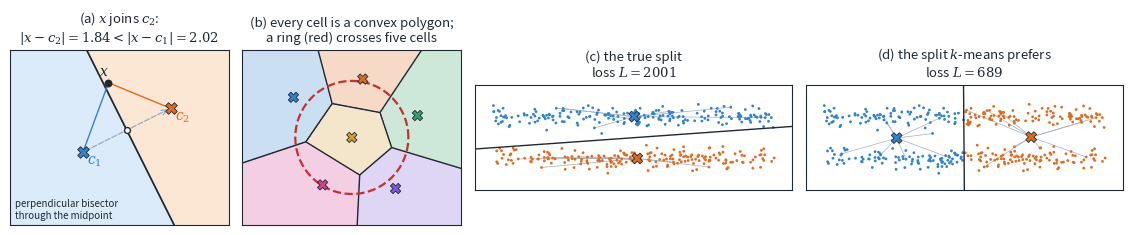

Source code (Python): (Note: this script raises an exception after producing the figure.)
# Visual examples for "Why k-means wants round clusters" and kernel k-means (Section 10.1).
# Prints every number quoted in the captions. Run from the notes folder:
#   uv run --python 3.12 --with numpy --with scipy --with matplotlib python figures/kmeans_geometry_figures.py
import numpy as np
import matplotlib; matplotlib.use("Agg")
import matplotlib.pyplot as plt
from matplotlib.colors import ListedColormap
from scipy.spatial import Voronoi, voronoi_plot_2d
from scipy.stats import multivariate_normal as mvn
BLUE, ORANGE, GREEN, PURPLE, RED, INK, GRAY = "#3182CE", "#DD6B20", "#38A169", "#805AD5", "#C53030", "#1F2933", "#A0AEC0"
LBLUE, LORANGE = "#DCEBFA", "#FCE6D4"
plt.rcParams.update({"font.size": 9, "axes.titlesize": 9.5, "axes.edgecolor": INK, "text.color": INK,
                     "axes.labelcolor": INK, "xtick.color": INK, "ytick.color": INK, "mathtext.fontset": "dejavuserif"})
def save(n): plt.tight_layout(); plt.savefig(f"figures/{n}.png", dpi=220); plt.close(); print("saved", n)
def noticks(a): a.set_xticks([]); a.set_yticks([])
rng = np.random.default_rng(7)

# ================================================================ figure 1: the geometry of the nearest-center rule
f, ax = plt.subplots(1, 4, figsize=(11.4, 2.7), gridspec_kw={"width_ratios": [1, 1, 1.45, 1.45]})

# (a) two centers, the bisector, a test point
c1, c2 = np.array([-1.0, -.4]), np.array([1.4, .8])
gx, gy = np.meshgrid(np.linspace(-3, 3, 400), np.linspace(-2.4, 2.4, 400))
G = np.c_[gx.ravel(), gy.ravel()]
side = (((G - c1)**2).sum(1) < ((G - c2)**2).sum(1)).reshape(gx.shape)
a = ax[0]; a.contourf(gx, gy, side, levels=[-.5, .5, 1.5], colors=[LORANGE, LBLUE])
m = (c1 + c2)/2; n = (c2 - c1)/np.linalg.norm(c2 - c1); t = np.array([-n[1], n[0]])
a.plot(*np.c_[m - 4*t, m + 4*t], c=INK, lw=1.3)
a.annotate("", xy=c2, xytext=c1, arrowprops=dict(arrowstyle="->", color=GRAY, lw=1, ls="--"))
x = np.array([-.3, 1.5])
d1, d2 = np.linalg.norm(x - c1), np.linalg.norm(x - c2)
print(f"(a) test point {x}: |x-c1| = {d1:.2f}, |x-c2| = {d2:.2f}")
for c, col, lab in [(c1, BLUE, r"$c_1$"), (c2, ORANGE, r"$c_2$")]:
    a.plot(*np.c_[x, c], c=col, lw=1); a.scatter(*c, marker="X", s=70, c=col, ec=INK, lw=.6, zorder=4)
    a.text(c[0] + .12, c[1] - .32, lab, color=col, fontsize=10)
a.scatter(*x, s=22, c=INK, zorder=5); a.text(x[0] - .25, x[1] + .2, r"$x$", fontsize=10)
a.scatter(*m, s=18, c="white", ec=INK, zorder=5)
a.text(-2.85, -2.2, "perpendicular bisector\nthrough the midpoint", fontsize=7)
a.set_xlim(-3, 3); a.set_ylim(-2.4, 2.4); a.set_aspect("equal"); noticks(a)
a.set_title(f"(a) $x$ joins $c_2$:\n$|x-c_2|={d2:.2f}<|x-c_1|={d1:.2f}$")

# (b) Voronoi cells of 6 centers are convex; a ring cannot be one cell
C = np.array([(-1.6, 1.1), (0.3, 1.6), (1.8, .6), (1.2, -1.4), (-.8, -1.3), (0, 0)])
cols = np.array([BLUE, ORANGE, GREEN, PURPLE, "#D53F8C", "#D69E2E"])
lab = ((G[:, None] - C[None])**2).sum(-1).argmin(1).reshape(gx.shape)
a = ax[1]; a.contourf(gx, gy, lab, levels=np.arange(-.5, 6), colors=[c + "40" for c in cols])
vor = Voronoi(np.vstack([C, [[-20, -20], [20, -20], [20, 20], [-20, 20]]]))
voronoi_plot_2d(vor, ax=a, show_points=False, show_vertices=False, line_colors=INK, line_width=1)
a.scatter(*C.T, marker="X", s=55, c=cols, ec=INK, lw=.6, zorder=4)
th = np.linspace(0, 2*np.pi, 300); a.plot(1.55*np.cos(th), 1.55*np.sin(th), c=RED, lw=1.6, ls="--")
a.set_xlim(-3, 3); a.set_ylim(-2.4, 2.4); a.set_aspect("equal"); noticks(a)
a.set_title("(b) every cell is a convex polygon;\na ring (red) crosses five cells")

# (c, d) two long parallel clusters: the cut along vs the cut across
n = 200
L1 = np.c_[rng.uniform(-4, 4, n), .6 + rng.normal(0, .15, n)]
L2 = np.c_[rng.uniform(-4, 4, n), -.6 + rng.normal(0, .15, n)]
X = np.vstack([L1, L2]); truth = np.r_[np.zeros(n), np.ones(n)]
def loss(lab): return sum(((X[lab == j] - X[lab == j].mean(0))**2).sum() for j in (0, 1))
along, across = truth.astype(int), (X[:, 0] > 0).astype(int)
la, lc = loss(along), loss(across)
print(f"(c,d) long clusters: loss of the true split (cut along) = {la:.0f}, crosswise split = {lc:.0f}, ratio {la/lc:.2f}")
for a, labs, L, ttl in [(ax[2], along, la, "(c) the true split"), (ax[3], across, lc, "(d) the split $k$-means prefers")]:
    cc = np.array([X[labs == j].mean(0) for j in (0, 1)])
    a.scatter(*X.T, s=4, c=np.where(labs == 0, BLUE, ORANGE), lw=0)
    a.scatter(*cc.T, marker="X", s=60, c=[BLUE, ORANGE], ec=INK, lw=.6, zorder=4)
    mm = cc.mean(0); nn = (cc[1] - cc[0])/np.linalg.norm(cc[1] - cc[0]); tt = np.array([-nn[1], nn[0]])
    a.plot(*np.c_[mm - 6*tt, mm + 6*tt], c=INK, lw=1)
    for j in (0, 1):  # a few error bars from points to their center
        idx = np.where(labs == j)[0][::25]
        for i in idx: a.plot(*np.c_[X[i], cc[j]], c=GRAY, lw=.5, zorder=0)
    a.set_xlim(-4.5, 4.5); a.set_ylim(-1.5, 1.5); a.set_aspect("equal"); noticks(a)
    a.set_title(f"{ttl}\nloss $L={L:.0f}$")
save("kmeans_bisector")

# ================================================================ figure 2: GMM boundaries curve, k-means boundaries don't
f, ax = plt.subplots(1, 2, figsize=(7.4, 3.0))
mu1, S1 = np.array([0, 0]), .35**2*np.eye(2)
mu2, S2 = np.array([2.6, 0]), np.diag([1.6**2, 1.1**2])
gx2, gy2 = np.meshgrid(np.linspace(-3, 7, 500), np.linspace(-3.5, 3.5, 400))
G2 = np.c_[gx2.ravel(), gy2.ravel()]
lr = (mvn(mu1, S1).logpdf(G2) - mvn(mu2, S2).logpdf(G2)).reshape(gx2.shape)
for a, ttl in [(ax[0], "(a) $k$-means: straight bisector"), (ax[1], "(b) GMM: a curved boundary")]:
    for mu, S, col in [(mu1, S1, BLUE), (mu2, S2, ORANGE)]:
        w, V = np.linalg.eigh(S)
        for r in (1, 2):
            e = matplotlib.patches.Ellipse(mu, 2*r*np.sqrt(w[1]), 2*r*np.sqrt(w[0]), angle=np.degrees(np.arctan2(V[1, 1], V[0, 1])),
                                           fill=False, ec=col, lw=1, ls="-" if r == 1 else ":")
            a.add_patch(e)
        a.scatter(*mu, marker="X", s=55, c=col, ec=INK, lw=.6, zorder=4)
    a.set_xlim(-3, 7); a.set_ylim(-3.5, 3.5); a.set_aspect("equal"); noticks(a); a.set_title(ttl)
mid = (mu1 + mu2)/2
ax[0].contourf(gx2, gy2, (gx2 < mid[0]).astype(float), levels=[-.5, .5, 1.5], colors=[LORANGE, LBLUE], zorder=0)
ax[0].axvline(mid[0], c=INK, lw=1.2)
ax[1].contourf(gx2, gy2, (lr > 0).astype(float), levels=[-.5, .5, 1.5], colors=[LORANGE, LBLUE], zorder=0)
ax[1].contour(gx2, gy2, lr, levels=[0], colors=INK, linewidths=1.2)
# where does the GMM boundary cross the line between the means, and how far does the blue region reach?
xs = np.linspace(-3, 7, 20001); l1 = mvn(mu1, S1).logpdf(np.c_[xs, 0*xs]) - mvn(mu2, S2).logpdf(np.c_[xs, 0*xs])
ins = xs[l1 > 0]
print(f"GMM boundary on the axis: blue region from x = {ins.min():.2f} to {ins.max():.2f}; k-means bisector at x = {mid[0]:.2f}")
ax[1].text(-2.8, -3.2, f"blue only from $x={ins.min():.2f}$ to ${ins.max():.2f}$", fontsize=7.5)
ax[0].text(-2.8, -3.2, f"bisector at $x={mid[0]:.1f}$", fontsize=7.5)
save("kmeans_vs_gmm_boundary")

# ================================================================ figure 3: kernel k-means, term by term, and its curved boundary
def ring(r, n): t = rng.uniform(0, 2*np.pi, n); return np.c_[r*np.cos(t), r*np.sin(t)] + rng.normal(0, .1, (n, 2))
R = np.vstack([ring(1, 150), ring(3, 150)]); rt = np.r_[np.zeros(150), np.ones(150)].astype(int)
s = .8
def kern(A, B): return np.exp(-((A[:, None] - B[None])**2).sum(-1)/(2*s**2))
K = kern(R, R)
def kdist(Kxx, Kx, lab, j):  # ||phi(x) - c_j||^2 from kernel values only
    m = lab == j
    return Kxx - 2*Kx[..., m].mean(-1) + K[np.ix_(m, m)].mean()
def kkmeans(lab, it=100):
    for _ in range(it):
        D = np.stack([kdist(np.diag(K), K, lab, j) for j in (0, 1)], 1)
        new = D.argmin(1)
        if (new == lab).all(): break
        lab = new
    obj = D[np.arange(len(lab)), lab].sum()
    return lab, obj
best = None
for st in range(30):
    lab0 = rng.integers(0, 2, len(R))
    lab, obj = kkmeans(lab0)
    if len(set(lab)) == 2 and (best is None or obj < best[1]): best = (lab, obj)
lab = best[0]
acc = max((lab == rt).mean(), (lab != rt).mean())
if (lab == rt).mean() < .5: lab = 1 - lab
print(f"kernel k-means (RBF, sigma={s}), best of 30 random starts: accuracy {acc:.3f}, objective {best[1]:.1f}")
# term-by-term for one point on the inner ring
i0 = np.argmin(((R - np.array([1, 0]))**2).sum(1))
terms = {}
for j in (0, 1):
    m = lab == j
    t1, t2, t3 = K[i0, i0], -2*K[i0, m].mean(), K[np.ix_(m, m)].mean()
    terms[j] = (t1, t2, t3, t1 + t2 + t3)
    print(f"point {R[i0].round(2)} vs {'inner' if j == 0 else 'outer'} cluster: K_ii {t1:.3f}, -2*avg sim {t2:.3f}, +tightness {t3:.3f} -> distance^2 {t1+t2+t3:.3f}")

f, ax = plt.subplots(1, 3, figsize=(10.6, 3.1), gridspec_kw={"width_ratios": [1, 1.15, 1]})
a = ax[0]; sc = a.scatter(*R.T, s=7, c=K[i0], cmap="viridis", lw=0)
a.scatter(*R[i0], s=90, facecolor="none", ec=RED, lw=1.6); a.set_aspect("equal"); noticks(a)
plt.colorbar(sc, ax=a, fraction=.046, pad=.02).set_label(r"$k(x_i,x_j)$", fontsize=8)
a.set_title(r"(a) similarity of every point to $x_i$ (red)")
a = ax[1]; w = .36
names = [r"$K_{ii}$", r"$-\frac{2}{|C|}\sum_j K_{ij}$", r"$+\frac{1}{|C|^2}\sum K_{jj'}$", r"$=\|\varphi(x_i)-c\|^2$"]
for j, col, off in [(0, BLUE, -w/2), (1, ORANGE, w/2)]:
    a.bar(np.arange(4) + off, terms[j], width=w, color=col, label="inner ring" if j == 0 else "outer ring")
    for q, v in enumerate(terms[j]): a.text(q + off, v + (.03 if v >= 0 else -.09), f"{v:.2f}", ha="center", fontsize=6.8)
a.set_ylim(-1.0, 1.25); a.axhline(0, c=INK, lw=.8); a.set_xticks(range(4)); a.set_xticklabels(names, fontsize=7.5); a.legend(fontsize=7.5, loc="lower left")
a.set_title(r"(b) the distance from $x_i$ to each center, term by term")
a = ax[2]
gx3, gy3 = np.meshgrid(np.linspace(-4.2, 4.2, 220), np.linspace(-4.2, 4.2, 220))
G3 = np.c_[gx3.ravel(), gy3.ravel()]; KG = kern(G3, R)
DG = np.stack([kdist(1.0, KG, lab, j) for j in (0, 1)], 1)
a.contourf(gx3, gy3, DG.argmin(1).reshape(gx3.shape), levels=[-.5, .5, 1.5], colors=[LBLUE, LORANGE])
a.contour(gx3, gy3, (DG[:, 0] - DG[:, 1]).reshape(gx3.shape), levels=[0], colors=INK, linewidths=1)
a.scatter(*R.T, s=5, c=np.where(lab == 0, BLUE, ORANGE), lw=0); a.set_aspect("equal"); noticks(a)
a.set_title(f"(c) kernel $k$-means: {100*acc:.0f}%,\na circular boundary in the plane")
save("kernel_kmeans_terms")

# ================================================================ figure 4: the three kinds of quadratic boundary
def coeffs(mu1, S1, mu2, S2, p1=.5, p2=.5):
    """g(x) = log p1 N(x;mu1,S1) - log p2 N(x;mu2,S2) = x^T Q x + b^T x + f; boundary g = 0."""
    P1, P2 = np.linalg.inv(S1), np.linalg.inv(S2)
    Q = -.5*(P1 - P2); b = P1 @ mu1 - P2 @ mu2
    f0 = -.5*(mu1 @ P1 @ mu1 - mu2 @ P2 @ mu2) - .5*np.log(np.linalg.det(S1)/np.linalg.det(S2)) + np.log(p1/p2)
    return Q, b, f0
cases = [("(a) shared $\\Sigma$: a line", np.array([0, 0]), np.array([[1.2, .5], [.5, .6]]), np.array([3, .5]), np.array([[1.2, .5], [.5, .6]])),
         ("(b) one inside the other: an ellipse", np.array([0, 0]), .35**2*np.eye(2), np.array([2.6, 0]), np.diag([1.6**2, 1.1**2])),
         ("(c) crossed shapes: a hyperbola", np.array([0, 0]), np.diag([1.6**2, .4**2]), np.array([1.5, .8]), np.diag([.4**2, 1.6**2]))]
f, ax = plt.subplots(1, 3, figsize=(10.4, 3.25))
gx4, gy4 = np.meshgrid(np.linspace(-4, 6, 500), np.linspace(-4, 4, 400)); G4 = np.c_[gx4.ravel(), gy4.ravel()]
for a, (ttl, m1, S1, m2, S2) in zip(ax, cases):
    Q, b, f0 = coeffs(m1, S1, m2, S2)
    A_, B_, C_ = Q[0, 0], 2*Q[0, 1], Q[1, 1]
    kind = "line" if np.allclose(Q, 0) else ("ellipse" if B_**2 - 4*A_*C_ < 0 else "hyperbola")
    print(f"{ttl}: a={A_:.3f} b={B_:.3f} c={C_:.3f} d={b[0]:.3f} e={b[1]:.3f} f={f0:.3f}; b^2-4ac={B_**2-4*A_*C_:.3f} -> {kind}")
    g = (np.einsum("ni,ij,nj->n", G4, Q, G4) + G4 @ b + f0).reshape(gx4.shape)
    a.contourf(gx4, gy4, (g > 0).astype(float), levels=[-.5, .5, 1.5], colors=[LORANGE, LBLUE])
    a.contour(gx4, gy4, g, levels=[0], colors=INK, linewidths=1.3)
    for mu, S, col in [(m1, S1, BLUE), (m2, S2, ORANGE)]:
        w, V = np.linalg.eigh(S)
        for r in (1, 2):
            a.add_patch(matplotlib.patches.Ellipse(mu, 2*r*np.sqrt(w[1]), 2*r*np.sqrt(w[0]), angle=np.degrees(np.arctan2(V[1, 1], V[0, 1])),
                                                  fill=False, ec=col, lw=1, ls="-" if r == 1 else ":"))
        a.scatter(*mu, marker="X", s=45, c=col, ec=INK, lw=.6, zorder=4)
    a.set_xlim(-4, 6); a.set_ylim(-4, 4); a.set_aspect("equal"); noticks(a); a.set_title(ttl)
    a.text(-3.85, -3.75, f"$b^2-4ac={B_**2-4*A_*C_:.2f}$" if kind != "line" else "$a=b=c=0$", fontsize=8,
           bbox=dict(fc="white", ec="none", alpha=.85, pad=1.5))
save("gmm_conics")
